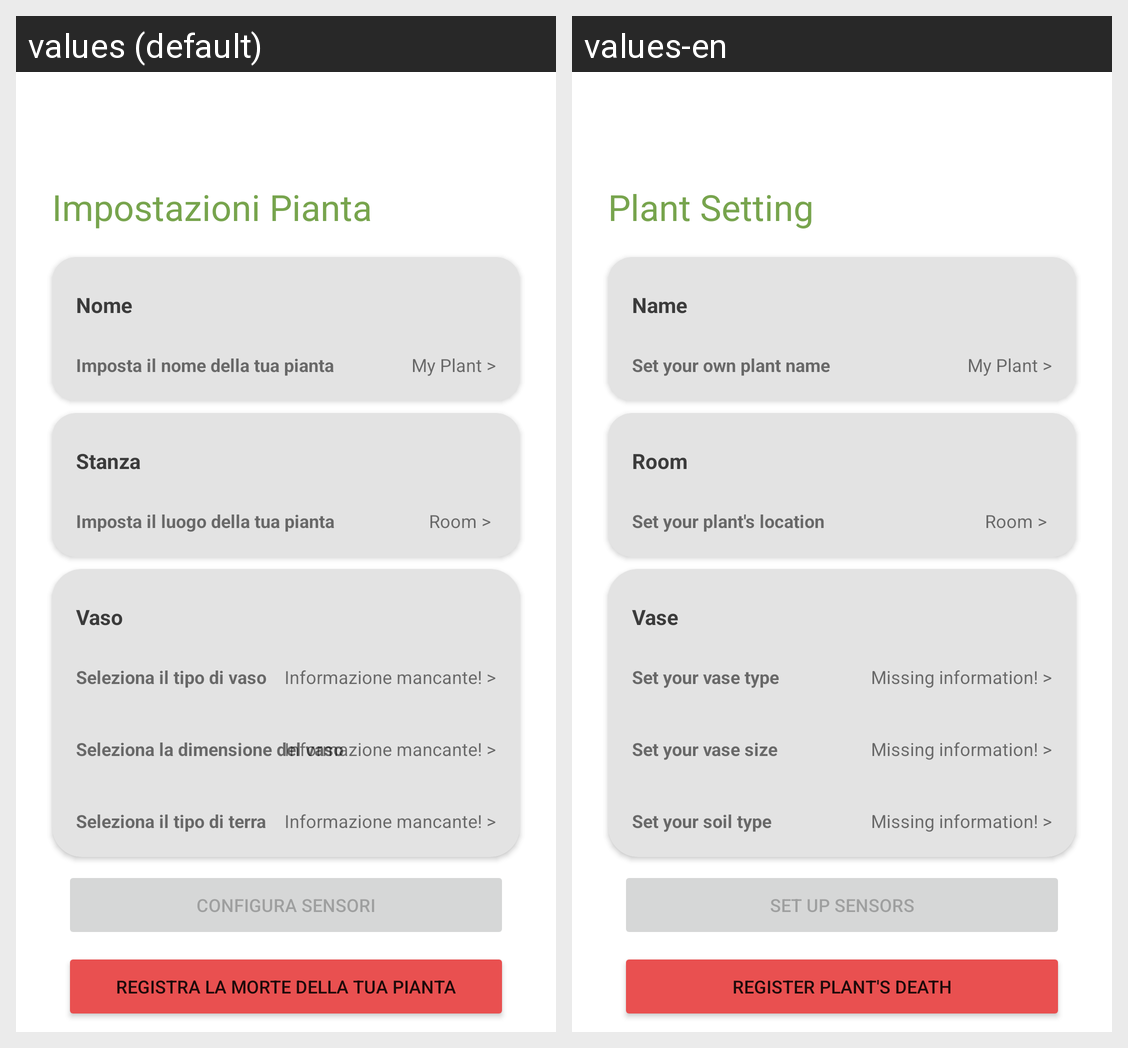

This grid shows one Android layout under two languages. Give, for every string resource on the screen, its name, the default text and each shown locale's text.
Android screen res/layout/fragment_my_plant_settings.xml rendered under 2 locales, left to right: values (default), values-en. Device: Nexus 5 (rendered at 1080×1920; each locale shown at half size, 540×960, under a caption strip naming it); theme Theme.DigitalInteractionDesign.
Strings drawn on this screen, with the default value and each locale's value (text and hints the layout hard-codes, and strings that could not be matched under every locale, appear in the picture but are not listed):

MyPlantSettings_Title
  values: Impostazioni Pianta
  values-en: Plant Setting

MyPlantSettings_Name_Subtitle
  values: Imposta il nome della tua pianta
  values-en: Set your own plant name

Nome
  values: Nome
  values-en: Name

MyPlantSettings_Room_Subtitle
  values: Imposta il luogo della tua pianta
  values-en: Set your plant's location

Stanza
  values: Stanza
  values-en: Room

MyPlantSettings_Vase_Subtitle_Type
  values: Seleziona il tipo di vaso
  values-en: Set your vase type

MyPlantSettings_Vase_Subtitle_Size
  values: Seleziona la dimensione del vaso
  values-en: Set your vase size

MyPlantSettings_Vase_Subtitle_Soil
  values: Seleziona il tipo di terra
  values-en: Set your soil type

Vaso
  values: Vaso
  values-en: Vase

MyPlantSetting_MissingInformation
  values: Informazione mancante! >
  values-en: Missing information! >

MyPlantSetting_BtnSensors
  values: Configura sensori
  values-en: Set up sensors

MyPlantSetting_BtnDeathPlant
  values: Registra la morte della tua pianta
  values-en: Register Plant's Death
